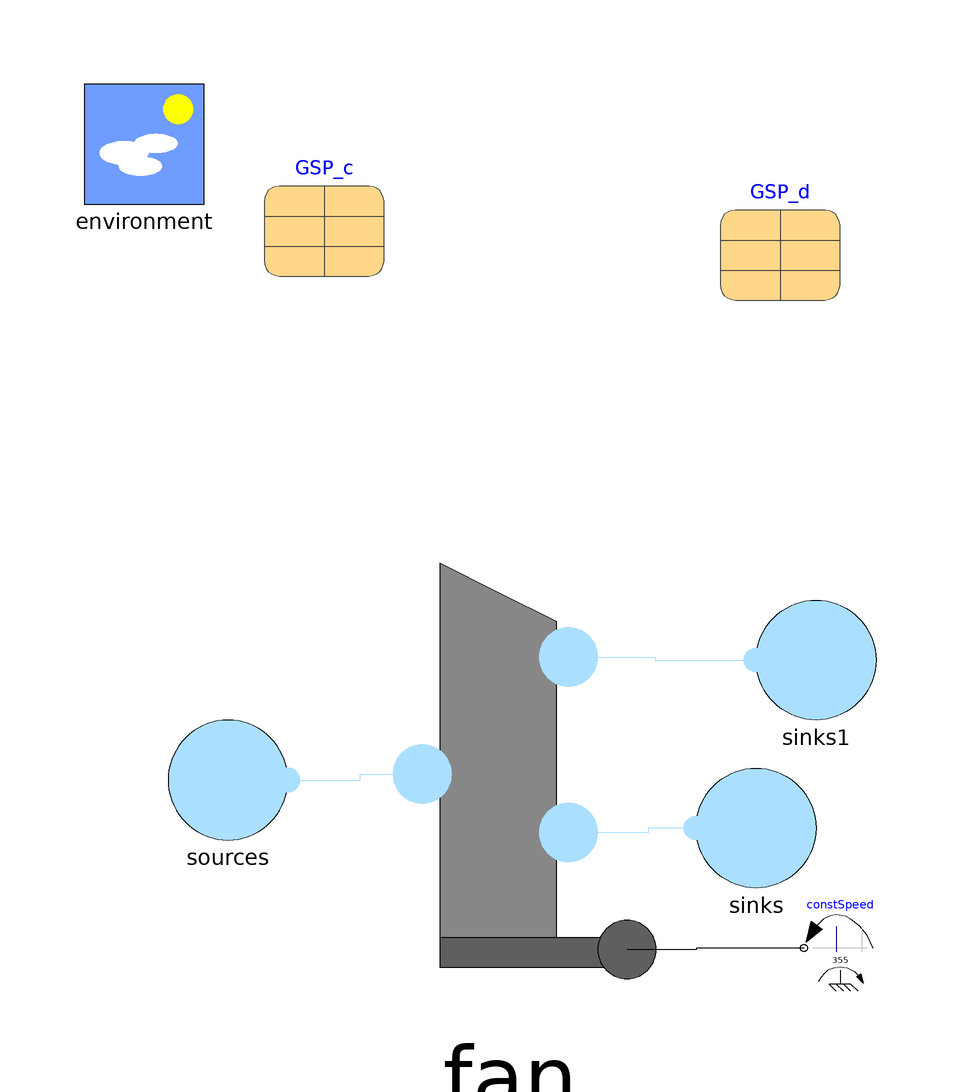

The Modelica model whose source follows is shown above as a component diagram (icons at their Placement, wires along their Line points).

model TestFan "Test bench of Fan model"
      extends Modelica.Icons.Example;
      inner Components.Environment environment annotation(
        Placement(visible = true, transformation(origin = {-70, 70}, extent = {{-10, -10}, {10, 10}}, rotation = 0)));
      BasicAeroEngines.Components.PressureSourceAir sources(P = P_E, each referencePressure = GSP_c.P_E_nom, each referenceTemperature = GSP_c.T_E_nom) annotation(
        Placement(visible = true, transformation(origin = {-56, -36}, extent = {{-10, -10}, {10, 10}}, rotation = 0)));
      BasicAeroEngines.Components.PressureSourceAir sinks(each referencePressure = GSP_c.P_L_nom) annotation(
        Placement(visible = true, transformation(origin = {32, -44}, extent = {{10, -10}, {-10, 10}}, rotation = 0)));
      Modelica.SIunits.Pressure P_E = GSP_c.P_E_nom * (1 + time / 10) "Inlet pressures are free to change";
      Modelica.Mechanics.Rotational.Sources.ConstantSpeed constSpeed(w_fixed = 355) annotation(
        Placement(visible = true, transformation(origin = {46, -64}, extent = {{6, -6}, {-6, 6}}, rotation = 0)));
      Components.Fan fan(data_bypass = GSP_d, data_core = GSP_c) annotation(
        Placement(transformation(extent = {{-48, -74}, {30, 4}})));
      Components.PressureSourceAir sinks1(each referencePressure = GSP_d.P_L_nom) annotation(
        Placement(visible = true, transformation(origin = {42, -16}, extent = {{10, -10}, {-10, 10}}, rotation = 0)));
      Data.Compressors.GSP_FanCore GSP_c annotation(
        Placement(visible = true, transformation(origin = {-40, 58}, extent = {{-10, -10}, {10, 10}}, rotation = 0)));
      Data.Compressors.GSP_FanDuct GSP_d annotation(
        Placement(visible = true, transformation(origin = {36, 54}, extent = {{-10, -10}, {10, 10}}, rotation = 0)));
    equation
      connect(sources.fluidPort, fan.inlet) annotation(
        Line(points = {{-46, -36}, {-34, -36}, {-34, -35}, {-23.625, -35}}, color = {170, 223, 255}));
      connect(sinks.fluidPort, fan.outlet_core) annotation(
        Line(points = {{22, -44}, {14, -44}, {14, -44.75}, {0.75, -44.75}}, color = {170, 223, 255}));
      connect(constSpeed.flange, fan.fan_mechanical_interface) annotation(
        Line(points = {{40, -64}, {22, -64}, {22, -64.25}, {10.5, -64.25}}, color = {0, 0, 0}));
      connect(fan.outlet_bypass, sinks1.fluidPort) annotation(
        Line(points = {{0.75, -15.5}, {15.2, -15.5}, {15.2, -16}, {32, -16}}, color = {170, 223, 255}));
      annotation(
        experiment(StartTime = 0, StopTime = 1, Tolerance = 1e-6, Interval = 0.002),
        Documentation);
    end TestFan;